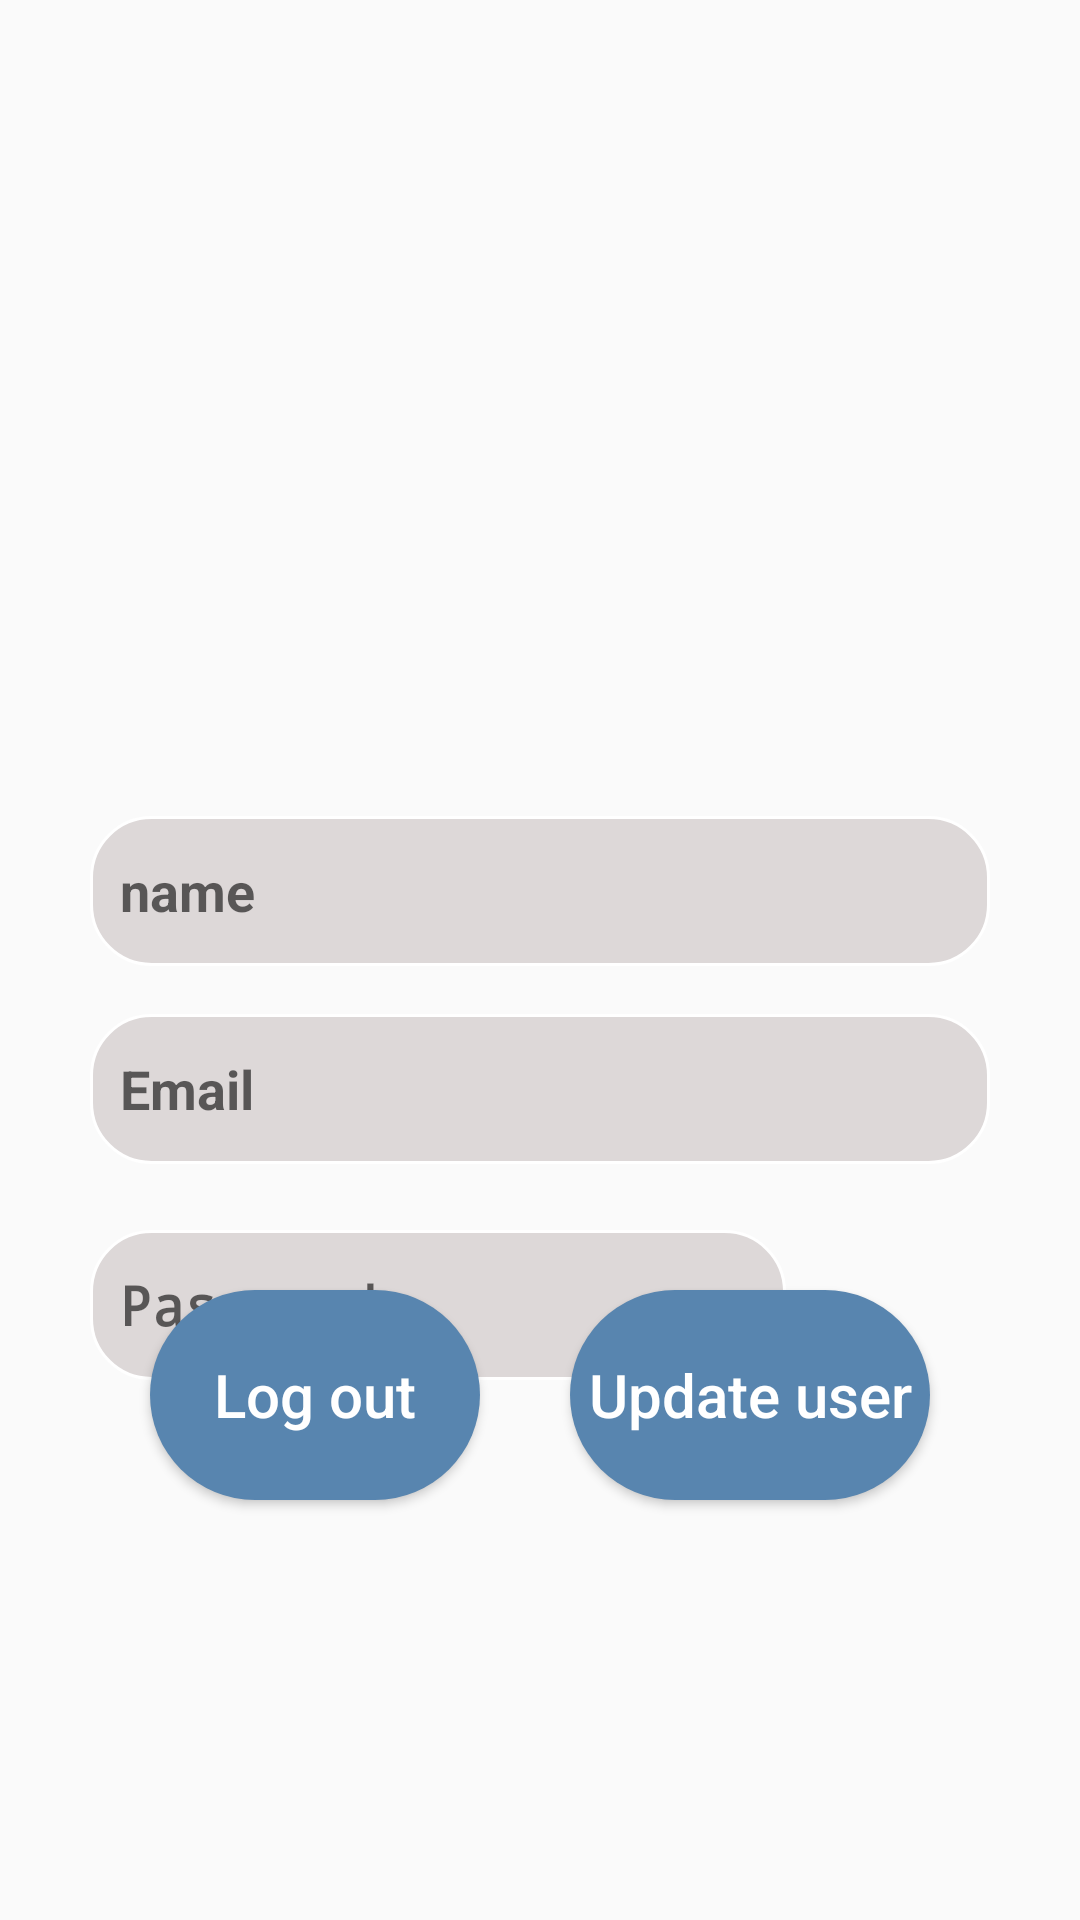

Layout XML and referenced resources for this Android screen:
<!-- AndroidManifest.xml: application theme Theme.PharamacyDrugRegisteration -->
<!-- res/layout/fragment_pofile.xml -->
<?xml version="1.0" encoding="utf-8"?>
<androidx.constraintlayout.widget.ConstraintLayout xmlns:android="http://schemas.android.com/apk/res/android"
    xmlns:app="http://schemas.android.com/apk/res-auto"
    xmlns:tools="http://schemas.android.com/tools"
    android:layout_width="match_parent"
    android:layout_height="match_parent"

    tools:context=".PofileFragment">


    <ImageView
        android:id="@+id/userImageU"
        android:layout_width="200dp"
        android:layout_height="200dp"
        android:layout_marginStart="104dp"
        android:layout_marginTop="36dp"
        android:layout_marginEnd="104dp"
        android:src="@drawable/add_user"
        app:layout_constraintEnd_toEndOf="parent"
        app:layout_constraintStart_toStartOf="parent"
        app:layout_constraintTop_toTopOf="parent" />


    <EditText
        android:id="@+id/usernameU"
        android:layout_width="300dp"
        android:layout_height="wrap_content"
        android:layout_marginStart="30dp"
        android:layout_marginTop="36dp"
        android:layout_marginEnd="20dp"
        android:background="@drawable/edittextshape"
        android:drawablePadding="8dp"
        android:ems="10"
        android:hint="name"
        android:inputType="text"
        android:padding="10dp"
        android:textStyle="bold"
        app:drawableStartCompat="@drawable/usericon"
        app:layout_constraintEnd_toEndOf="parent"
        app:layout_constraintHorizontal_bias="0.0"
        app:layout_constraintStart_toStartOf="parent"
        app:layout_constraintTop_toBottomOf="@+id/userImageU" />

    <EditText
        android:id="@+id/email"
        android:layout_width="300dp"
        android:layout_height="wrap_content"
        android:layout_marginStart="30dp"
        android:layout_marginTop="16dp"
        android:layout_marginEnd="20dp"
        android:background="@drawable/edittextshape"
        android:drawablePadding="8dp"
        android:ems="10"
        android:hint="Email"
        android:inputType="textEmailAddress"
        android:padding="10dp"
        android:textStyle="bold"
        app:drawableStartCompat="@drawable/email_icon"
        app:layout_constraintEnd_toEndOf="parent"
        app:layout_constraintHorizontal_bias="0.0"
        app:layout_constraintStart_toStartOf="parent"
        app:layout_constraintTop_toBottomOf="@+id/usernameU" />

    <EditText
        android:id="@+id/password"
        android:layout_width="match_parent"
        android:layout_height="wrap_content"
        android:layout_marginStart="30dp"
        android:layout_marginTop="88dp"
        android:layout_marginEnd="98dp"
        android:background="@drawable/edittextshape"
        android:drawablePadding="8dp"
        android:ems="10"
        android:hint="Password"
        android:inputType="textPassword"
        android:padding="10dp"
        android:textStyle="bold"
        app:drawableStartCompat="@drawable/password_icon"
        app:layout_constraintEnd_toEndOf="parent"
        app:layout_constraintHorizontal_bias="1.0"
        app:layout_constraintStart_toStartOf="parent"
        app:layout_constraintTop_toBottomOf="@+id/usernameU" />

    <Button
        android:id="@+id/updateuser"
        android:layout_width="120dp"
        android:layout_height="70dp"
        android:layout_marginStart="50dp"
        android:layout_marginEnd="50dp"
        android:layout_marginBottom="140dp"
        android:background="@drawable/buttonshape"
        android:text="Update user"
        android:textAllCaps="false"
        android:textColor="@color/white"
        android:textSize="20dp"
        app:layout_constraintBottom_toBottomOf="parent"
        app:layout_constraintEnd_toEndOf="parent"
        app:layout_constraintHorizontal_bias="1.0"
        app:layout_constraintStart_toStartOf="parent" />

    <Button
        android:id="@+id/logout"
        android:layout_width="110dp"
        android:layout_height="70dp"
        android:layout_marginStart="50dp"
        android:layout_marginEnd="50dp"
        android:layout_marginBottom="140dp"
        android:background="@drawable/buttonshape"
        android:text="Log out"
        android:textAllCaps="false"
        android:textColor="@color/white"
        android:textSize="20dp"
        app:layout_constraintBottom_toBottomOf="parent"
        app:layout_constraintEnd_toEndOf="parent"
        app:layout_constraintHorizontal_bias="0.0"
        app:layout_constraintStart_toStartOf="parent" />


</androidx.constraintlayout.widget.ConstraintLayout>
<!-- resources referenced by this layout -->
<resources>
  <color name="white">#FFFFFFFF</color>
  <!-- drawable buttonshape (drawable) -->
  <?xml version="1.0" encoding="utf-8"?>
  <shape xmlns:android="http://schemas.android.com/apk/res/android"
      >
      <solid android:color="#5885AF" />
      <corners android:radius="40dp" />
      <size android:height="25dp" android:width="120dp" />
  </shape>
  <!-- drawable edittextshape (drawable) -->
  <?xml version="1.0" encoding="utf-8"?>
  <shape android:shape="rectangle" xmlns:android="http://schemas.android.com/apk/res/android">
  
      <solid android:color="#DDD8D8" > </solid>
      <corners android:radius="20dp" > </corners>
      <stroke android:color="@color/white" android:width="1dp" > </stroke>
      <size android:height="50dp"></size>
  
  </shape>
  <!-- drawable email_icon (drawable) -->
  <vector android:height="24dp" android:tint="#6A7272"
      android:viewportHeight="24" android:viewportWidth="24"
      android:width="24dp" xmlns:android="http://schemas.android.com/apk/res/android">
      <path android:fillColor="@android:color/white" android:pathData="M20,4L4,4c-1.1,0 -1.99,0.9 -1.99,2L2,18c0,1.1 0.9,2 2,2h16c1.1,0 2,-0.9 2,-2L22,6c0,-1.1 -0.9,-2 -2,-2zM20,8l-8,5 -8,-5L4,6l8,5 8,-5v2z"/>
  </vector>
  <!-- drawable password_icon (drawable) -->
  <vector android:height="24dp" android:tint="#6A7272"
      android:viewportHeight="24" android:viewportWidth="24"
      android:width="24dp" xmlns:android="http://schemas.android.com/apk/res/android">
      <path android:fillColor="@android:color/white" android:pathData="M2,17h20v2H2V17zM3.15,12.95L4,11.47l0.85,1.48l1.3,-0.75L5.3,10.72H7v-1.5H5.3l0.85,-1.47L4.85,7L4,8.47L3.15,7l-1.3,0.75L2.7,9.22H1v1.5h1.7L1.85,12.2L3.15,12.95zM9.85,12.2l1.3,0.75L12,11.47l0.85,1.48l1.3,-0.75l-0.85,-1.48H15v-1.5h-1.7l0.85,-1.47L12.85,7L12,8.47L11.15,7l-1.3,0.75l0.85,1.47H9v1.5h1.7L9.85,12.2zM23,9.22h-1.7l0.85,-1.47L20.85,7L20,8.47L19.15,7l-1.3,0.75l0.85,1.47H17v1.5h1.7l-0.85,1.48l1.3,0.75L20,11.47l0.85,1.48l1.3,-0.75l-0.85,-1.48H23V9.22z"/>
  </vector>
  <!-- drawable usericon (drawable) -->
  <layer-list xmlns:android="http://schemas.android.com/apk/res/android">
      <item android:drawable="@drawable/id_card" android:width="24dp" android:height="24dp" />
  </layer-list>
  <style name="Theme.PharamacyDrugRegisteration" parent="Base.Theme.PharamacyDrugRegisteration">
          
      </style>
  <style name="Base.Theme.PharamacyDrugRegisteration" parent="Theme.AppCompat.Light.DarkActionBar">
          <item name="colorPrimary">@color/lighBlue</item>
          <item name="actionBarSize">48dp</item>
      </style>
  <color name="lighBlue">#5885AF</color>
</resources>
